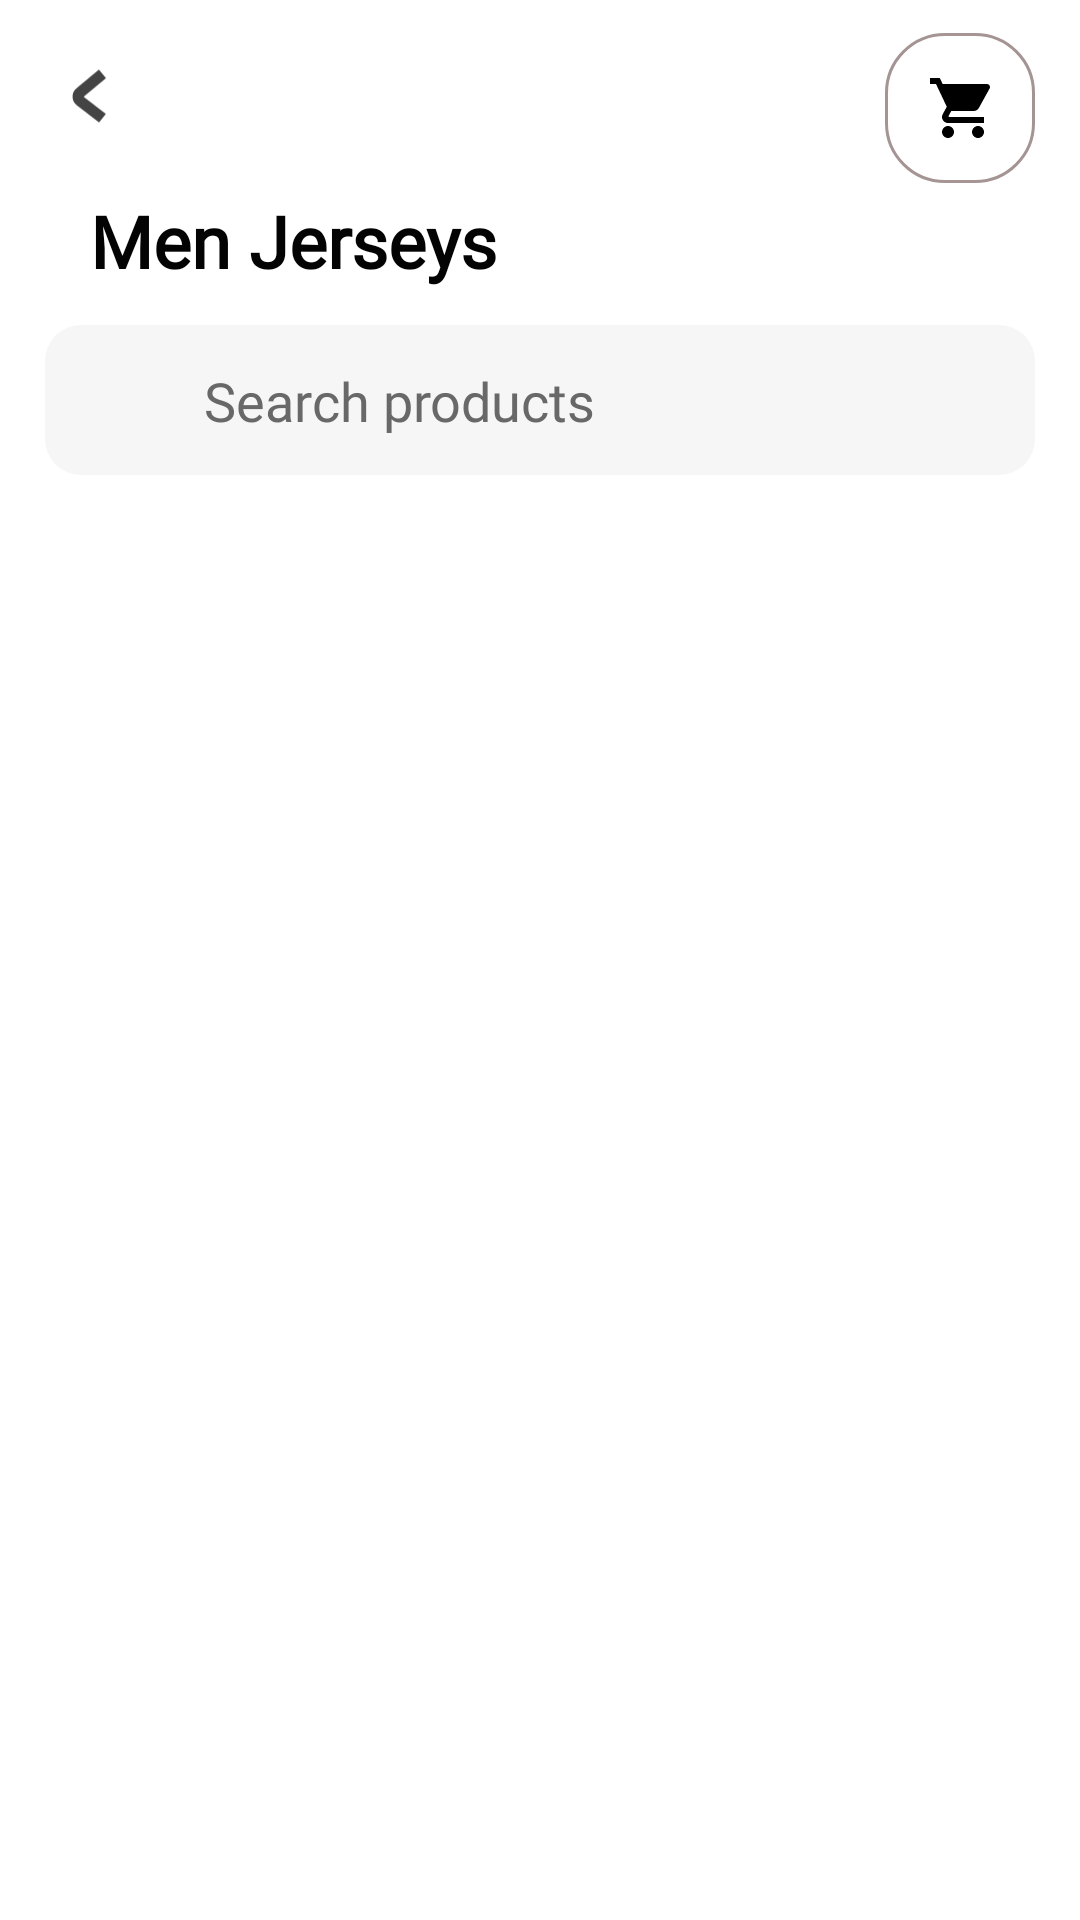

Android layout source for this screen:
<!-- AndroidManifest.xml: application theme Theme.MyApplication -->
<!-- res/layout/activity_categories_detail.xml -->
<?xml version="1.0" encoding="utf-8"?>
<androidx.constraintlayout.widget.ConstraintLayout xmlns:android="http://schemas.android.com/apk/res/android"
    xmlns:app="http://schemas.android.com/apk/res-auto"
    xmlns:tools="http://schemas.android.com/tools"
    android:layout_width="match_parent"
    android:layout_height="match_parent"
    android:backgroundTint="@color/white"
    android:background="@color/white"
    tools:context=".activities.CategoriesDetail">

    <ImageView
        android:id="@+id/backBtn"
        android:layout_width="30dp"
        android:layout_height="48dp"
        android:layout_marginStart="15dp"
        android:layout_marginTop="8dp"
        android:padding="9dp"
        app:layout_constraintEnd_toEndOf="parent"
        app:layout_constraintHorizontal_bias="0.0"
        app:layout_constraintStart_toStartOf="parent"
        app:layout_constraintTop_toTopOf="parent"
        app:srcCompat="@drawable/ic_back_ecom" />

    <ImageView
        android:id="@+id/cartButtonCategories"
        android:layout_width="wrap_content"
        android:layout_height="wrap_content"
        android:layout_marginTop="11dp"
        android:layout_marginRight="15dp"

        android:src="@drawable/ic_cartbutton"
        app:layout_constraintEnd_toEndOf="parent"
        app:layout_constraintHorizontal_bias="1.0"
        app:layout_constraintStart_toEndOf="@+id/backBtn"
        app:layout_constraintTop_toTopOf="parent" />

    <TextView
        android:id="@+id/categoryNameText"
        android:layout_width="wrap_content"
        android:layout_height="wrap_content"
        android:layout_marginStart="30dp"
        android:layout_marginTop="8dp"
        android:fontFamily="@font/roboto"
        android:text="Men Jerseys"
        android:textStyle="bold"
        android:textColor="@color/dark_black"
        android:textSize="24sp"
        app:layout_constraintEnd_toEndOf="parent"
        app:layout_constraintHorizontal_bias="0.0"
        app:layout_constraintStart_toStartOf="parent"
        app:layout_constraintTop_toBottomOf="@+id/backBtn" />

    <androidx.constraintlayout.widget.ConstraintLayout
        android:id="@+id/searchBarLayout"
        android:layout_width="match_parent"
        android:layout_height="50dp"
        android:layout_marginStart="15dp"
        android:layout_marginTop="12dp"
        android:layout_marginEnd="15dp"
        android:background="@drawable/dp8_lightgray_bg"
        app:layout_constraintEnd_toEndOf="parent"
        app:layout_constraintStart_toStartOf="parent"
        app:layout_constraintTop_toBottomOf="@+id/categoryNameText">

        <ImageView
            android:id="@+id/searchIcon"
            android:layout_width="45dp"
            android:layout_height="45dp"
            android:padding="9dp"
            android:src="@drawable/ic_search"
            app:layout_constraintBottom_toBottomOf="parent"
            app:layout_constraintStart_toStartOf="parent"
            app:layout_constraintTop_toTopOf="parent" />

        <EditText
            android:id="@+id/searchEdittext"
            android:layout_width="wrap_content"
            android:layout_height="wrap_content"
            android:layout_marginStart="8dp"
            android:background="@color/light_gray"
            android:fontFamily="@font/roboto"
            android:hint="Search products"
            android:textColor="@color/dark_black"
            android:textColorHint="@color/text_gray"
            app:layout_constraintBottom_toBottomOf="parent"
            app:layout_constraintEnd_toEndOf="parent"
            app:layout_constraintHorizontal_bias="0.0"
            app:layout_constraintStart_toEndOf="@+id/searchIcon"
            app:layout_constraintTop_toTopOf="parent" />


    </androidx.constraintlayout.widget.ConstraintLayout>

    <androidx.recyclerview.widget.RecyclerView
        android:id="@+id/recyclerView"
        android:layout_width="match_parent"
        android:layout_height="0dp"
        android:layout_marginTop="16dp"
        android:layout_marginRight="10dp"
        app:layout_constraintBottom_toBottomOf="parent"
        app:layout_constraintEnd_toEndOf="parent"
        app:layout_constraintStart_toStartOf="parent"
        app:layout_constraintTop_toBottomOf="@+id/searchBarLayout" />
</androidx.constraintlayout.widget.ConstraintLayout>
<!-- resources referenced by this layout -->
<resources>
  <color name="dark_black">#030303</color>
  <color name="light_gray">#F6F6F6</color>
  <color name="text_gray">#686868</color>
  <color name="white">#FFFFFFFF</color>
  <!-- drawable dp8_lightgray_bg (drawable) -->
  <?xml version="1.0" encoding="utf-8"?>
  <shape xmlns:android="http://schemas.android.com/apk/res/android">
      <solid
          android:color="@color/light_gray"
          />
      <corners
          android:radius="12dp"
          />
  
  </shape>
  <!-- drawable ic_back_ecom (drawable) -->
  <vector xmlns:android="http://schemas.android.com/apk/res/android"
      android:width="13dp"
      android:height="20dp"
      android:viewportWidth="13"
      android:viewportHeight="20">
    <path
        android:pathData="M11,18L2.9815,11.8228C1.9659,11.0404 1.9384,9.5178 2.9251,8.6992L11,2"
        android:strokeAlpha="0.74"
        android:strokeWidth="4"
        android:fillColor="#00000000"
        android:strokeColor="#020202"/>
  </vector>
  <!-- drawable ic_cartbutton (drawable) -->
  <vector xmlns:android="http://schemas.android.com/apk/res/android"
      android:width="50dp"
      android:height="50dp"
      android:viewportWidth="50"
      android:viewportHeight="50">
    <path
        android:strokeWidth="1"
        android:pathData="M20,0.5L30,0.5A19.5,19.5 0,0 1,49.5 20L49.5,30A19.5,19.5 0,0 1,30 49.5L20,49.5A19.5,19.5 0,0 1,0.5 30L0.5,20A19.5,19.5 0,0 1,20 0.5z"
        android:fillColor="#00000000"
        android:strokeColor="#A49494"/>
    <path
        android:pathData="M21,31C19.9,31 19.01,31.9 19.01,33C19.01,34.1 19.9,35 21,35C22.1,35 23,34.1 23,33C23,31.9 22.1,31 21,31ZM15,15V17H17L20.6,24.59L19.25,27.04C19.09,27.32 19,27.65 19,28C19,29.1 19.9,30 21,30H33V28H21.42C21.28,28 21.17,27.89 21.17,27.75L21.2,27.63L22.1,26H29.55C30.3,26 30.96,25.59 31.3,24.97L34.88,18.48C34.96,18.34 35,18.17 35,18C35,17.45 34.55,17 34,17H19.21L18.27,15H15ZM31,31C29.9,31 29.01,31.9 29.01,33C29.01,34.1 29.9,35 31,35C32.1,35 33,34.1 33,33C33,31.9 32.1,31 31,31Z"
        android:fillColor="#000000"/>
  </vector>
  <style name="Theme.MyApplication" parent="Theme.Material3.DayNight.NoActionBar">
          
          <item name="colorPrimary">@color/dark_black</item>
          <item name="colorPrimaryVariant">@color/dark_black</item>
          <item name="colorOnPrimary">@color/special_gray</item>
          
          <item name="colorSecondary">@color/text_gray</item>
          <item name="colorSecondaryVariant">@color/text_gray</item>
          <item name="colorOnSecondary">@color/black</item>
          
          <item name="android:statusBarColor" tools:targetApi="l">?attr/colorPrimaryVariant</item>
          
      </style>
  <color name="special_gray">#D9D9D9  </color>
  <color name="black">#FF000000</color>
</resources>
